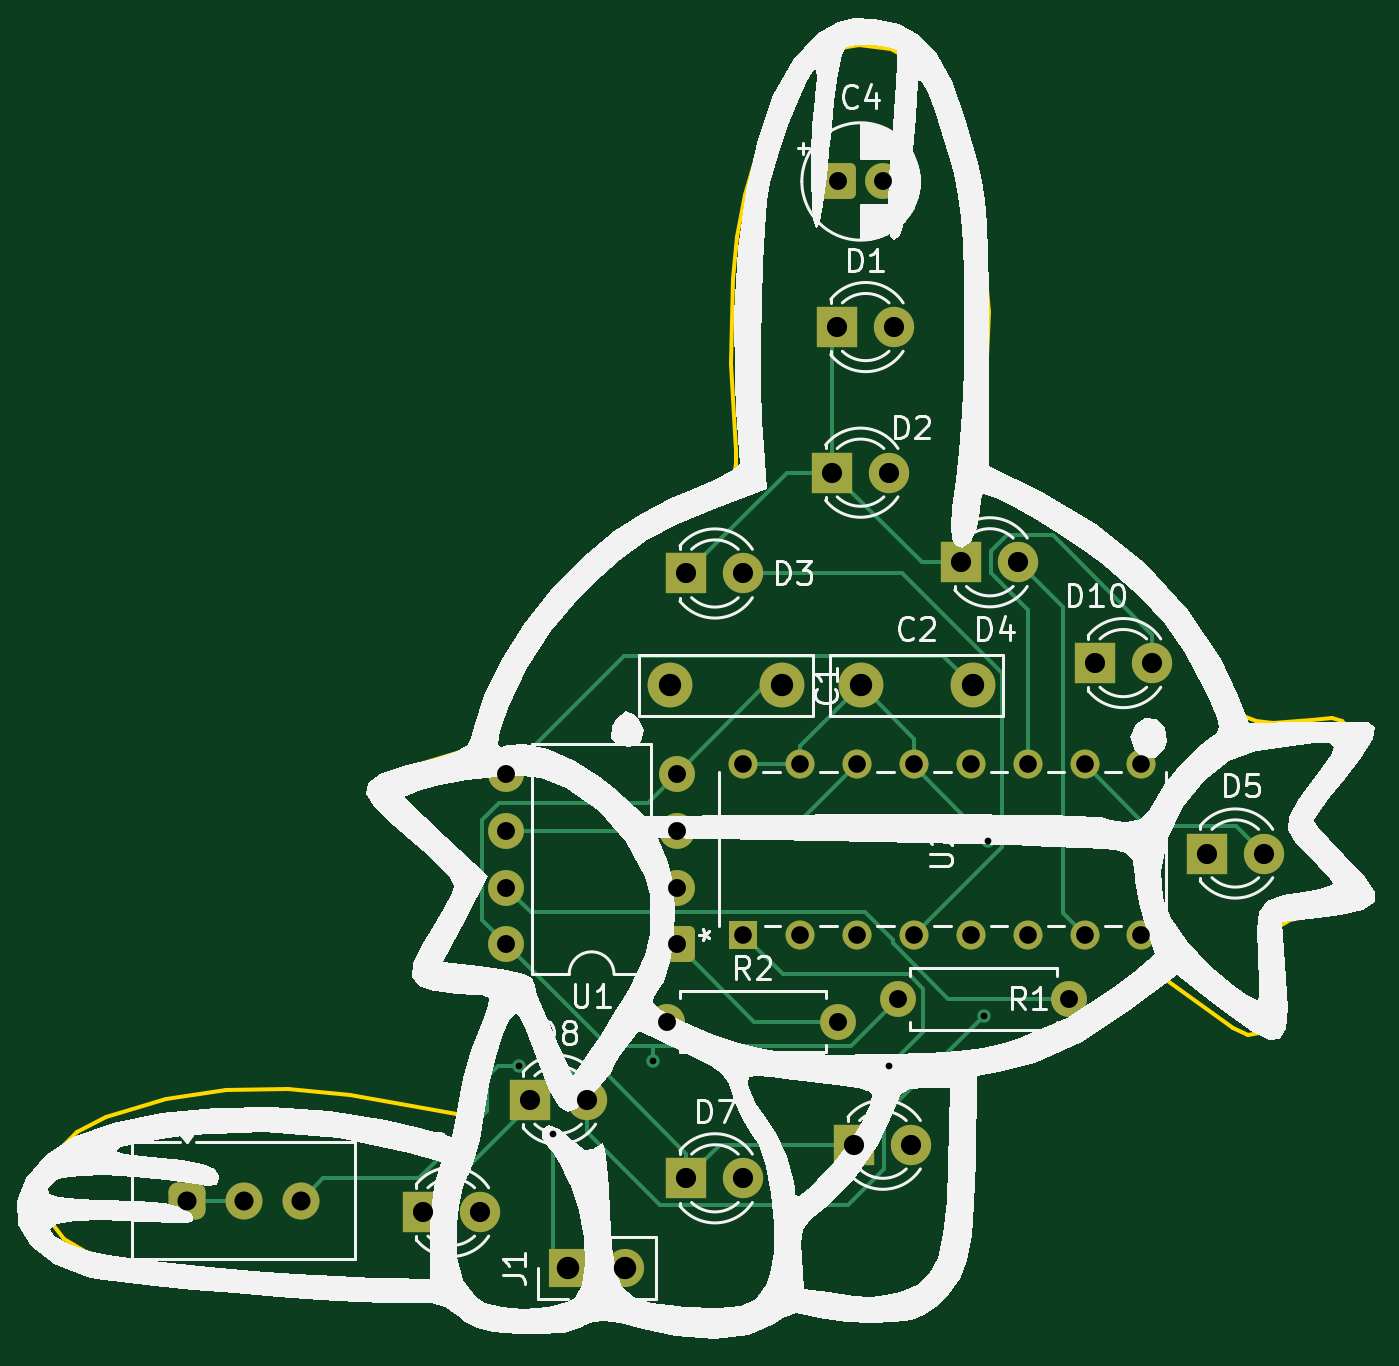
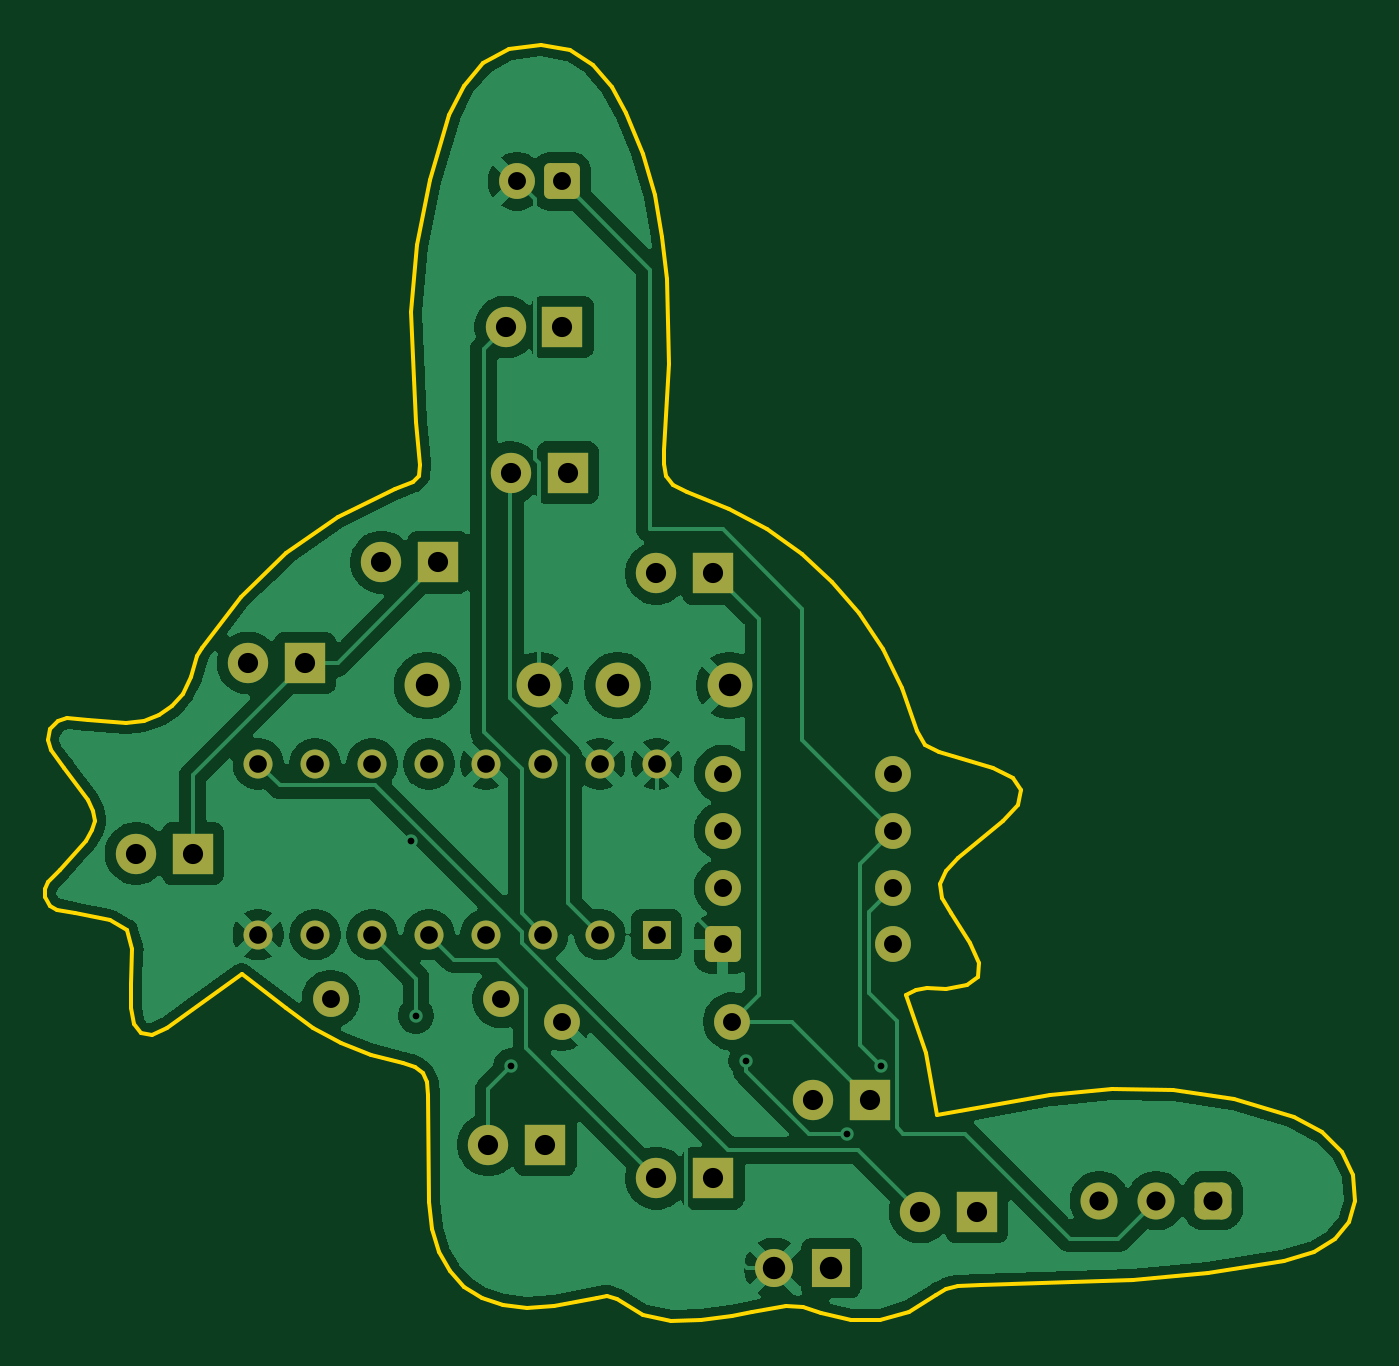
Circuit board: 11 layer files. Board 58.5 x 57.0 mm.
- bottom_copper: mudkip-themed-chaser-B_Cu.gbr (95792 bytes)
- bottom_mask: mudkip-themed-chaser-B_Mask.gbr (3549 bytes)
- paste: mudkip-themed-chaser-B_Paste.gbr (503 bytes)
- bottom_silk: mudkip-themed-chaser-B_Silkscreen.gbr (504 bytes)
- outline: mudkip-themed-chaser-Edge_Cuts.gbr (8073 bytes)
- top_copper: mudkip-themed-chaser-F_Cu.gbr (10708 bytes)
- top_mask: mudkip-themed-chaser-F_Mask.gbr (3549 bytes)
- paste: mudkip-themed-chaser-F_Paste.gbr (503 bytes)
- top_silk: mudkip-themed-chaser-F_Silkscreen.gbr (53072 bytes)
- drill: mudkip-themed-chaser-NPTH.drl (309 bytes)
- drill: mudkip-themed-chaser-PTH.drl (1593 bytes)

=== bottom_copper: mudkip-themed-chaser-B_Cu.gbr (95792 bytes, source omitted) ===
=== bottom_mask: mudkip-themed-chaser-B_Mask.gbr ===
%TF.GenerationSoftware,KiCad,Pcbnew,9.0.7-9.0.7~ubuntu24.04.1*%
%TF.CreationDate,2026-02-16T22:27:27+05:30*%
%TF.ProjectId,mudkip-themed-chaser,6d75646b-6970-42d7-9468-656d65642d63,rev?*%
%TF.SameCoordinates,Original*%
%TF.FileFunction,Soldermask,Bot*%
%TF.FilePolarity,Negative*%
%FSLAX46Y46*%
G04 Gerber Fmt 4.6, Leading zero omitted, Abs format (unit mm)*
G04 Created by KiCad (PCBNEW 9.0.7-9.0.7~ubuntu24.04.1) date 2026-02-16 22:27:27*
%MOMM*%
%LPD*%
G01*
G04 APERTURE LIST*
G04 Aperture macros list*
%AMRoundRect*
0 Rectangle with rounded corners*
0 $1 Rounding radius*
0 $2 $3 $4 $5 $6 $7 $8 $9 X,Y pos of 4 corners*
0 Add a 4 corners polygon primitive as box body*
4,1,4,$2,$3,$4,$5,$6,$7,$8,$9,$2,$3,0*
0 Add four circle primitives for the rounded corners*
1,1,$1+$1,$2,$3*
1,1,$1+$1,$4,$5*
1,1,$1+$1,$6,$7*
1,1,$1+$1,$8,$9*
0 Add four rect primitives between the rounded corners*
20,1,$1+$1,$2,$3,$4,$5,0*
20,1,$1+$1,$4,$5,$6,$7,0*
20,1,$1+$1,$6,$7,$8,$9,0*
20,1,$1+$1,$8,$9,$2,$3,0*%
G04 Aperture macros list end*
%ADD10C,2.000000*%
%ADD11R,1.800000X1.800000*%
%ADD12C,1.800000*%
%ADD13R,1.295400X1.295400*%
%ADD14C,1.295400*%
%ADD15C,1.600000*%
%ADD16RoundRect,0.412500X-0.412500X-0.412500X0.412500X-0.412500X0.412500X0.412500X-0.412500X0.412500X0*%
%ADD17C,1.650000*%
%ADD18R,1.700000X1.700000*%
%ADD19C,1.700000*%
%ADD20RoundRect,0.250000X0.550000X0.550000X-0.550000X0.550000X-0.550000X-0.550000X0.550000X-0.550000X0*%
%ADD21RoundRect,0.250000X-0.550000X-0.550000X0.550000X-0.550000X0.550000X0.550000X-0.550000X0.550000X0*%
G04 APERTURE END LIST*
D10*
%TO.C,C2*%
X164500000Y-82500000D03*
X169500000Y-82500000D03*
%TD*%
D11*
%TO.C,D2*%
X163230000Y-73000000D03*
D12*
X165770000Y-73000000D03*
%TD*%
D10*
%TO.C,C1*%
X161000000Y-82500000D03*
X156000000Y-82500000D03*
%TD*%
D13*
%TO.C,U2*%
X159260000Y-93620000D03*
D14*
X161800000Y-93620000D03*
X164340000Y-93620000D03*
X166880000Y-93620000D03*
X169420000Y-93620000D03*
X171960000Y-93620000D03*
X174500000Y-93620000D03*
X177040000Y-93620000D03*
X177040000Y-86000000D03*
X174500000Y-86000000D03*
X171960000Y-86000000D03*
X169420000Y-86000000D03*
X166880000Y-86000000D03*
X164340000Y-86000000D03*
X161800000Y-86000000D03*
X159260000Y-86000000D03*
%TD*%
D11*
%TO.C,D9*%
X144960000Y-106000000D03*
D12*
X147500000Y-106000000D03*
%TD*%
D11*
%TO.C,D1*%
X163460000Y-66500000D03*
D12*
X166000000Y-66500000D03*
%TD*%
D15*
%TO.C,R1*%
X173810000Y-96500000D03*
X166190000Y-96500000D03*
%TD*%
D11*
%TO.C,D6*%
X164230000Y-103000000D03*
D12*
X166770000Y-103000000D03*
%TD*%
D11*
%TO.C,D5*%
X179960000Y-90000000D03*
D12*
X182500000Y-90000000D03*
%TD*%
D16*
%TO.C,RV1*%
X134420000Y-105500000D03*
D17*
X136960000Y-105500000D03*
X139500000Y-105500000D03*
%TD*%
D11*
%TO.C,D10*%
X174960000Y-81500000D03*
D12*
X177500000Y-81500000D03*
%TD*%
D18*
%TO.C,J1*%
X151460000Y-108500000D03*
D19*
X154000000Y-108500000D03*
%TD*%
D11*
%TO.C,D3*%
X156730000Y-77500000D03*
D12*
X159270000Y-77500000D03*
%TD*%
D15*
%TO.C,R2*%
X155880000Y-97500000D03*
X163500000Y-97500000D03*
%TD*%
D11*
%TO.C,D4*%
X169000000Y-77000000D03*
D12*
X171540000Y-77000000D03*
%TD*%
D11*
%TO.C,D8*%
X149730000Y-101000000D03*
D12*
X152270000Y-101000000D03*
%TD*%
D11*
%TO.C,D7*%
X156730000Y-104500000D03*
D12*
X159270000Y-104500000D03*
%TD*%
D20*
%TO.C,U1*%
X156305000Y-94060000D03*
D15*
X156305000Y-91520000D03*
X156305000Y-88980000D03*
X156305000Y-86440000D03*
X148685000Y-86440000D03*
X148685000Y-88980000D03*
X148685000Y-91520000D03*
X148685000Y-94060000D03*
%TD*%
D21*
%TO.C,C4*%
X163500000Y-60000000D03*
D15*
X165500000Y-60000000D03*
%TD*%
M02*

=== paste: mudkip-themed-chaser-B_Paste.gbr ===
%TF.GenerationSoftware,KiCad,Pcbnew,9.0.7-9.0.7~ubuntu24.04.1*%
%TF.CreationDate,2026-02-16T22:27:26+05:30*%
%TF.ProjectId,mudkip-themed-chaser,6d75646b-6970-42d7-9468-656d65642d63,rev?*%
%TF.SameCoordinates,Original*%
%TF.FileFunction,Paste,Bot*%
%TF.FilePolarity,Positive*%
%FSLAX46Y46*%
G04 Gerber Fmt 4.6, Leading zero omitted, Abs format (unit mm)*
G04 Created by KiCad (PCBNEW 9.0.7-9.0.7~ubuntu24.04.1) date 2026-02-16 22:27:26*
%MOMM*%
%LPD*%
G01*
G04 APERTURE LIST*
G04 APERTURE END LIST*
M02*

=== bottom_silk: mudkip-themed-chaser-B_Silkscreen.gbr ===
%TF.GenerationSoftware,KiCad,Pcbnew,9.0.7-9.0.7~ubuntu24.04.1*%
%TF.CreationDate,2026-02-16T22:27:27+05:30*%
%TF.ProjectId,mudkip-themed-chaser,6d75646b-6970-42d7-9468-656d65642d63,rev?*%
%TF.SameCoordinates,Original*%
%TF.FileFunction,Legend,Bot*%
%TF.FilePolarity,Positive*%
%FSLAX46Y46*%
G04 Gerber Fmt 4.6, Leading zero omitted, Abs format (unit mm)*
G04 Created by KiCad (PCBNEW 9.0.7-9.0.7~ubuntu24.04.1) date 2026-02-16 22:27:27*
%MOMM*%
%LPD*%
G01*
G04 APERTURE LIST*
G04 APERTURE END LIST*
M02*

=== outline: mudkip-themed-chaser-Edge_Cuts.gbr (8073 bytes, source omitted) ===
=== top_copper: mudkip-themed-chaser-F_Cu.gbr (10708 bytes, source omitted) ===
=== top_mask: mudkip-themed-chaser-F_Mask.gbr ===
%TF.GenerationSoftware,KiCad,Pcbnew,9.0.7-9.0.7~ubuntu24.04.1*%
%TF.CreationDate,2026-02-16T22:27:27+05:30*%
%TF.ProjectId,mudkip-themed-chaser,6d75646b-6970-42d7-9468-656d65642d63,rev?*%
%TF.SameCoordinates,Original*%
%TF.FileFunction,Soldermask,Top*%
%TF.FilePolarity,Negative*%
%FSLAX46Y46*%
G04 Gerber Fmt 4.6, Leading zero omitted, Abs format (unit mm)*
G04 Created by KiCad (PCBNEW 9.0.7-9.0.7~ubuntu24.04.1) date 2026-02-16 22:27:27*
%MOMM*%
%LPD*%
G01*
G04 APERTURE LIST*
G04 Aperture macros list*
%AMRoundRect*
0 Rectangle with rounded corners*
0 $1 Rounding radius*
0 $2 $3 $4 $5 $6 $7 $8 $9 X,Y pos of 4 corners*
0 Add a 4 corners polygon primitive as box body*
4,1,4,$2,$3,$4,$5,$6,$7,$8,$9,$2,$3,0*
0 Add four circle primitives for the rounded corners*
1,1,$1+$1,$2,$3*
1,1,$1+$1,$4,$5*
1,1,$1+$1,$6,$7*
1,1,$1+$1,$8,$9*
0 Add four rect primitives between the rounded corners*
20,1,$1+$1,$2,$3,$4,$5,0*
20,1,$1+$1,$4,$5,$6,$7,0*
20,1,$1+$1,$6,$7,$8,$9,0*
20,1,$1+$1,$8,$9,$2,$3,0*%
G04 Aperture macros list end*
%ADD10C,2.000000*%
%ADD11R,1.800000X1.800000*%
%ADD12C,1.800000*%
%ADD13R,1.295400X1.295400*%
%ADD14C,1.295400*%
%ADD15C,1.600000*%
%ADD16RoundRect,0.412500X-0.412500X-0.412500X0.412500X-0.412500X0.412500X0.412500X-0.412500X0.412500X0*%
%ADD17C,1.650000*%
%ADD18R,1.700000X1.700000*%
%ADD19C,1.700000*%
%ADD20RoundRect,0.250000X0.550000X0.550000X-0.550000X0.550000X-0.550000X-0.550000X0.550000X-0.550000X0*%
%ADD21RoundRect,0.250000X-0.550000X-0.550000X0.550000X-0.550000X0.550000X0.550000X-0.550000X0.550000X0*%
G04 APERTURE END LIST*
D10*
%TO.C,C2*%
X164500000Y-82500000D03*
X169500000Y-82500000D03*
%TD*%
D11*
%TO.C,D2*%
X163230000Y-73000000D03*
D12*
X165770000Y-73000000D03*
%TD*%
D10*
%TO.C,C1*%
X161000000Y-82500000D03*
X156000000Y-82500000D03*
%TD*%
D13*
%TO.C,U2*%
X159260000Y-93620000D03*
D14*
X161800000Y-93620000D03*
X164340000Y-93620000D03*
X166880000Y-93620000D03*
X169420000Y-93620000D03*
X171960000Y-93620000D03*
X174500000Y-93620000D03*
X177040000Y-93620000D03*
X177040000Y-86000000D03*
X174500000Y-86000000D03*
X171960000Y-86000000D03*
X169420000Y-86000000D03*
X166880000Y-86000000D03*
X164340000Y-86000000D03*
X161800000Y-86000000D03*
X159260000Y-86000000D03*
%TD*%
D11*
%TO.C,D9*%
X144960000Y-106000000D03*
D12*
X147500000Y-106000000D03*
%TD*%
D11*
%TO.C,D1*%
X163460000Y-66500000D03*
D12*
X166000000Y-66500000D03*
%TD*%
D15*
%TO.C,R1*%
X173810000Y-96500000D03*
X166190000Y-96500000D03*
%TD*%
D11*
%TO.C,D6*%
X164230000Y-103000000D03*
D12*
X166770000Y-103000000D03*
%TD*%
D11*
%TO.C,D5*%
X179960000Y-90000000D03*
D12*
X182500000Y-90000000D03*
%TD*%
D16*
%TO.C,RV1*%
X134420000Y-105500000D03*
D17*
X136960000Y-105500000D03*
X139500000Y-105500000D03*
%TD*%
D11*
%TO.C,D10*%
X174960000Y-81500000D03*
D12*
X177500000Y-81500000D03*
%TD*%
D18*
%TO.C,J1*%
X151460000Y-108500000D03*
D19*
X154000000Y-108500000D03*
%TD*%
D11*
%TO.C,D3*%
X156730000Y-77500000D03*
D12*
X159270000Y-77500000D03*
%TD*%
D15*
%TO.C,R2*%
X155880000Y-97500000D03*
X163500000Y-97500000D03*
%TD*%
D11*
%TO.C,D4*%
X169000000Y-77000000D03*
D12*
X171540000Y-77000000D03*
%TD*%
D11*
%TO.C,D8*%
X149730000Y-101000000D03*
D12*
X152270000Y-101000000D03*
%TD*%
D11*
%TO.C,D7*%
X156730000Y-104500000D03*
D12*
X159270000Y-104500000D03*
%TD*%
D20*
%TO.C,U1*%
X156305000Y-94060000D03*
D15*
X156305000Y-91520000D03*
X156305000Y-88980000D03*
X156305000Y-86440000D03*
X148685000Y-86440000D03*
X148685000Y-88980000D03*
X148685000Y-91520000D03*
X148685000Y-94060000D03*
%TD*%
D21*
%TO.C,C4*%
X163500000Y-60000000D03*
D15*
X165500000Y-60000000D03*
%TD*%
M02*

=== paste: mudkip-themed-chaser-F_Paste.gbr ===
%TF.GenerationSoftware,KiCad,Pcbnew,9.0.7-9.0.7~ubuntu24.04.1*%
%TF.CreationDate,2026-02-16T22:27:26+05:30*%
%TF.ProjectId,mudkip-themed-chaser,6d75646b-6970-42d7-9468-656d65642d63,rev?*%
%TF.SameCoordinates,Original*%
%TF.FileFunction,Paste,Top*%
%TF.FilePolarity,Positive*%
%FSLAX46Y46*%
G04 Gerber Fmt 4.6, Leading zero omitted, Abs format (unit mm)*
G04 Created by KiCad (PCBNEW 9.0.7-9.0.7~ubuntu24.04.1) date 2026-02-16 22:27:26*
%MOMM*%
%LPD*%
G01*
G04 APERTURE LIST*
G04 APERTURE END LIST*
M02*

=== top_silk: mudkip-themed-chaser-F_Silkscreen.gbr (53072 bytes, source omitted) ===
=== drill: mudkip-themed-chaser-NPTH.drl ===
M48
; DRILL file {KiCad 9.0.7-9.0.7~ubuntu24.04.1} date 2026-02-16T22:27:31+0530
; FORMAT={-:-/ absolute / metric / decimal}
; #@! TF.CreationDate,2026-02-16T22:27:31+05:30
; #@! TF.GenerationSoftware,Kicad,Pcbnew,9.0.7-9.0.7~ubuntu24.04.1
; #@! TF.FileFunction,NonPlated,1,2,NPTH
FMAT,2
METRIC
%
G90
G05
M30

=== drill: mudkip-themed-chaser-PTH.drl ===
M48
; DRILL file {KiCad 9.0.7-9.0.7~ubuntu24.04.1} date 2026-02-16T22:27:31+0530
; FORMAT={-:-/ absolute / metric / decimal}
; #@! TF.CreationDate,2026-02-16T22:27:31+05:30
; #@! TF.GenerationSoftware,Kicad,Pcbnew,9.0.7-9.0.7~ubuntu24.04.1
; #@! TF.FileFunction,Plated,1,2,PTH
FMAT,2
METRIC
; #@! TA.AperFunction,Plated,PTH,ViaDrill
T1C0.300
; #@! TA.AperFunction,Plated,PTH,ComponentDrill
T2C0.787
; #@! TA.AperFunction,Plated,PTH,ComponentDrill
T3C0.800
; #@! TA.AperFunction,Plated,PTH,ComponentDrill
T4C0.850
; #@! TA.AperFunction,Plated,PTH,ComponentDrill
T5C0.900
; #@! TA.AperFunction,Plated,PTH,ComponentDrill
T6C1.000
%
G90
G05
T1
X149.25Y-99.5
X150.75Y-102.5
X155.25Y-99.25
X165.75Y-99.5
X170.0Y-97.25
X170.201Y-89.436
T2
X159.26Y-86.0
X159.26Y-93.62
X161.8Y-86.0
X161.8Y-93.62
X164.34Y-86.0
X164.34Y-93.62
X166.88Y-86.0
X166.88Y-93.62
X169.42Y-86.0
X169.42Y-93.62
X171.96Y-86.0
X171.96Y-93.62
X174.5Y-86.0
X174.5Y-93.62
X177.04Y-86.0
X177.04Y-93.62
T3
X148.685Y-86.44
X148.685Y-88.98
X148.685Y-91.52
X148.685Y-94.06
X155.88Y-97.5
X156.305Y-86.44
X156.305Y-88.98
X156.305Y-91.52
X156.305Y-94.06
X163.5Y-60.0
X163.5Y-97.5
X165.5Y-60.0
X166.19Y-96.5
X173.81Y-96.5
T4
X134.42Y-105.5
X136.96Y-105.5
X139.5Y-105.5
T5
X144.96Y-106.0
X147.5Y-106.0
X149.73Y-101.0
X152.27Y-101.0
X156.73Y-77.5
X156.73Y-104.5
X159.27Y-77.5
X159.27Y-104.5
X163.23Y-73.0
X163.46Y-66.5
X164.23Y-103.0
X165.77Y-73.0
X166.0Y-66.5
X166.77Y-103.0
X169.0Y-77.0
X171.54Y-77.0
X174.96Y-81.5
X177.5Y-81.5
X179.96Y-90.0
X182.5Y-90.0
T6
X151.46Y-108.5
X154.0Y-108.5
X156.0Y-82.5
X161.0Y-82.5
X164.5Y-82.5
X169.5Y-82.5
M30

